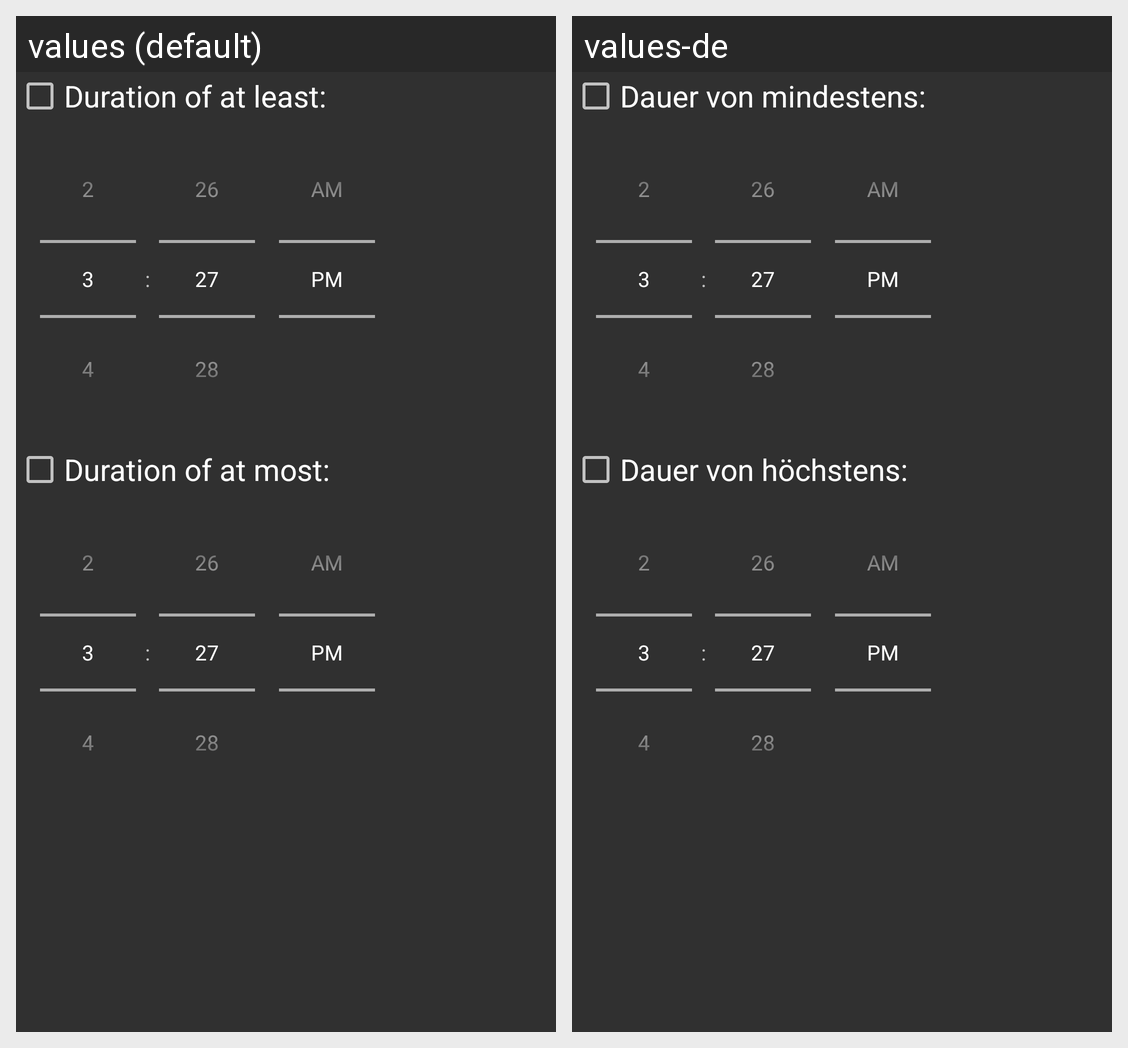

Locale-by-locale string values for the Android screen shown in this grid:
Android screen res/layout/dialog_favorite_selection_duration.xml rendered under 2 locales, left to right: values (default), values-de. Device: Nexus 5 (rendered at 1080×1920; each locale shown at half size, 540×960, under a caption strip naming it); theme Theme.App.Dark.
Strings drawn on this screen, with the default value and each locale's value (text and hints the layout hard-codes, and strings that could not be matched under every locale, appear in the picture but are not listed):

activity_edit_favorite_selection_text_duration_minimum
  values: Duration of at least:
  values-de: Dauer von mindestens:

activity_edit_favorite_selection_text_duration_maximum
  values: Duration of at most:
  values-de: Dauer von höchstens:
